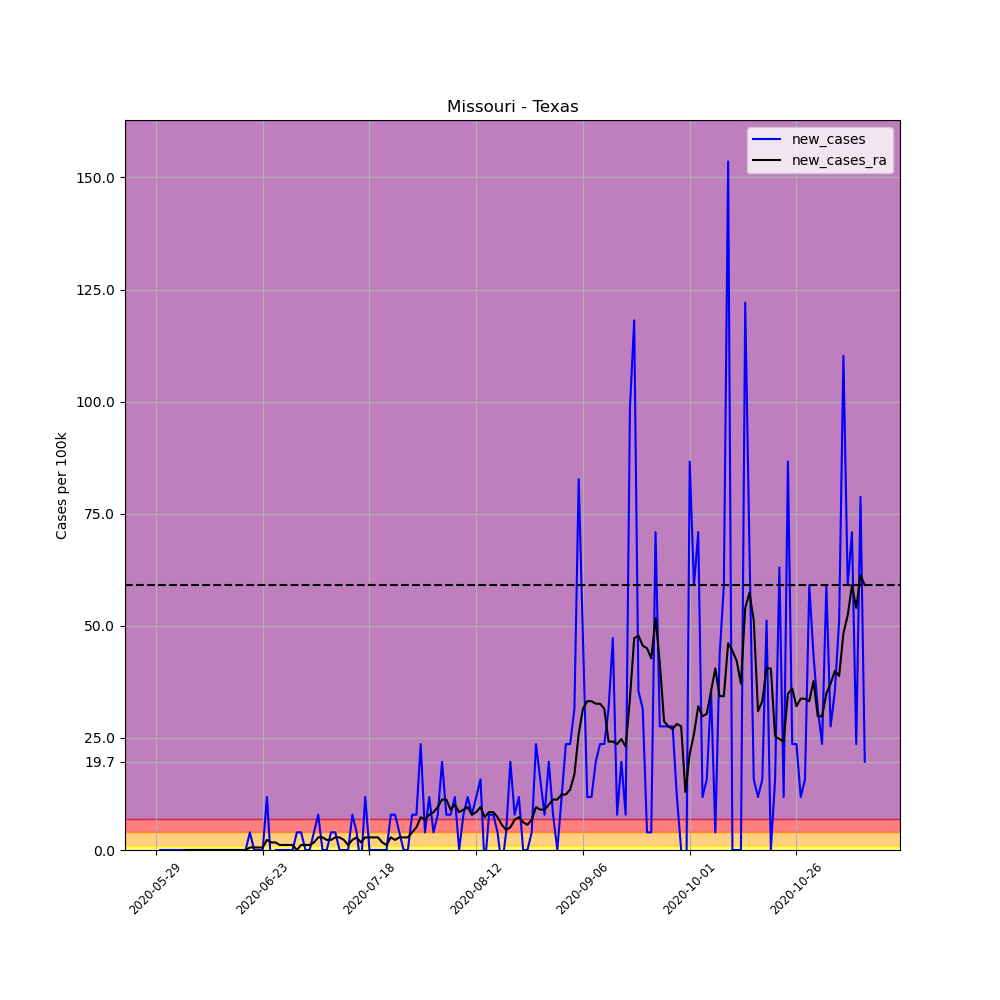

The table this chart was drawn from, first rows:
, date, county, state, fips, cases, deaths, COUNTY, STNAME, CTYNAME, POPESTIMATE2019, per_100k, per_100k_ra, new_cases, new_cases_ra
676217, 2020-05-29, Texas, Missouri, 29215, 1, 0, 215, Missouri, Texas, 25398, 3.937, , , 
676218, 2020-05-30, Texas, Missouri, 29215, 1, 0, 215, Missouri, Texas, 25398, 3.937, , 0.0, 
676219, 2020-05-31, Texas, Missouri, 29215, 1, 0, 215, Missouri, Texas, 25398, 3.937, , 0.0, 
676220, 2020-06-01, Texas, Missouri, 29215, 1, 0, 215, Missouri, Texas, 25398, 3.937, , 0.0, 
676221, 2020-06-02, Texas, Missouri, 29215, 1, 0, 215, Missouri, Texas, 25398, 3.937, , 0.0, 
676222, 2020-06-03, Texas, Missouri, 29215, 1, 0, 215, Missouri, Texas, 25398, 3.937, , 0.0, 
676223, 2020-06-04, Texas, Missouri, 29215, 1, 0, 215, Missouri, Texas, 25398, 3.937, 3.937, 0.0, 
676224, 2020-06-05, Texas, Missouri, 29215, 1, 0, 215, Missouri, Texas, 25398, 3.937, 3.937, 0.0, 0.0
676225, 2020-06-06, Texas, Missouri, 29215, 1, 0, 215, Missouri, Texas, 25398, 3.937, 3.937, 0.0, 0.0
676226, 2020-06-07, Texas, Missouri, 29215, 1, 0, 215, Missouri, Texas, 25398, 3.937, 3.937, 0.0, 0.0
676227, 2020-06-08, Texas, Missouri, 29215, 1, 0, 215, Missouri, Texas, 25398, 3.937, 3.937, 0.0, 0.0
676228, 2020-06-09, Texas, Missouri, 29215, 1, 0, 215, Missouri, Texas, 25398, 3.937, 3.937, 0.0, 0.0
676229, 2020-06-10, Texas, Missouri, 29215, 1, 0, 215, Missouri, Texas, 25398, 3.937, 3.937, 0.0, 0.0
676230, 2020-06-11, Texas, Missouri, 29215, 1, 0, 215, Missouri, Texas, 25398, 3.937, 3.937, 0.0, 0.0
676231, 2020-06-12, Texas, Missouri, 29215, 1, 0, 215, Missouri, Texas, 25398, 3.937, 3.937, 0.0, 0.0
676232, 2020-06-13, Texas, Missouri, 29215, 1, 0, 215, Missouri, Texas, 25398, 3.937, 3.937, 0.0, 0.0
676233, 2020-06-14, Texas, Missouri, 29215, 1, 0, 215, Missouri, Texas, 25398, 3.937, 3.937, 0.0, 0.0
676234, 2020-06-15, Texas, Missouri, 29215, 1, 0, 215, Missouri, Texas, 25398, 3.937, 3.937, 0.0, 0.0
676235, 2020-06-16, Texas, Missouri, 29215, 1, 0, 215, Missouri, Texas, 25398, 3.937, 3.937, 0.0, 0.0
676236, 2020-06-17, Texas, Missouri, 29215, 1, 0, 215, Missouri, Texas, 25398, 3.937, 3.937, 0.0, 0.0
676237, 2020-06-18, Texas, Missouri, 29215, 1, 0, 215, Missouri, Texas, 25398, 3.937, 3.937, 0.0, 0.0
676238, 2020-06-19, Texas, Missouri, 29215, 1, 0, 215, Missouri, Texas, 25398, 3.937, 3.937, 0.0, 0.0
676239, 2020-06-20, Texas, Missouri, 29215, 2, 0, 215, Missouri, Texas, 25398, 7.875, 4.5, 3.937, 0.5625
676240, 2020-06-21, Texas, Missouri, 29215, 2, 0, 215, Missouri, Texas, 25398, 7.875, 5.062, 0.0, 0.5625
676241, 2020-06-22, Texas, Missouri, 29215, 2, 0, 215, Missouri, Texas, 25398, 7.875, 5.625, 0.0, 0.5625
676242, 2020-06-23, Texas, Missouri, 29215, 2, 0, 215, Missouri, Texas, 25398, 7.875, 6.187, 0.0, 0.5625
676243, 2020-06-24, Texas, Missouri, 29215, 5, 0, 215, Missouri, Texas, 25398, 19.69, 8.437, 11.81, 2.25
676244, 2020-06-25, Texas, Missouri, 29215, 4, 0, 215, Missouri, Texas, 25398, 15.75, 10.12, -3.937, 1.687
676245, 2020-06-26, Texas, Missouri, 29215, 4, 0, 215, Missouri, Texas, 25398, 15.75, 11.81, 0.0, 1.687
676246, 2020-06-27, Texas, Missouri, 29215, 4, 0, 215, Missouri, Texas, 25398, 15.75, 12.94, 0.0, 1.125
676247, 2020-06-28, Texas, Missouri, 29215, 4, 0, 215, Missouri, Texas, 25398, 15.75, 14.06, 0.0, 1.125
676248, 2020-06-29, Texas, Missouri, 29215, 4, 0, 215, Missouri, Texas, 25398, 15.75, 15.19, 0.0, 1.125
676249, 2020-06-30, Texas, Missouri, 29215, 4, 0, 215, Missouri, Texas, 25398, 15.75, 16.31, 0.0, 1.125
676250, 2020-07-01, Texas, Missouri, 29215, 5, 0, 215, Missouri, Texas, 25398, 19.69, 16.31, 3.937, 0.0
676251, 2020-07-02, Texas, Missouri, 29215, 6, 0, 215, Missouri, Texas, 25398, 23.62, 17.44, 3.937, 1.125
676252, 2020-07-03, Texas, Missouri, 29215, 6, 0, 215, Missouri, Texas, 25398, 23.62, 18.56, 0.0, 1.125
676253, 2020-07-04, Texas, Missouri, 29215, 6, 0, 215, Missouri, Texas, 25398, 23.62, 19.69, 0.0, 1.125
676254, 2020-07-05, Texas, Missouri, 29215, 7, 0, 215, Missouri, Texas, 25398, 27.56, 21.37, 3.937, 1.687
676255, 2020-07-06, Texas, Missouri, 29215, 9, 0, 215, Missouri, Texas, 25398, 35.44, 24.19, 7.875, 2.812
676256, 2020-07-07, Texas, Missouri, 29215, 9, 0, 215, Missouri, Texas, 25398, 35.44, 27, 0.0, 2.812
676257, 2020-07-08, Texas, Missouri, 29215, 9, 0, 215, Missouri, Texas, 25398, 35.44, 29.25, 0.0, 2.25
676258, 2020-07-09, Texas, Missouri, 29215, 10, 0, 215, Missouri, Texas, 25398, 39.37, 31.5, 3.937, 2.25
676259, 2020-07-10, Texas, Missouri, 29215, 11, 0, 215, Missouri, Texas, 25398, 43.31, 34.31, 3.937, 2.812
676260, 2020-07-11, Texas, Missouri, 29215, 11, 0, 215, Missouri, Texas, 25398, 43.31, 37.12, 0.0, 2.812
676261, 2020-07-12, Texas, Missouri, 29215, 11, 0, 215, Missouri, Texas, 25398, 43.31, 39.37, 0.0, 2.25
676262, 2020-07-13, Texas, Missouri, 29215, 11, 0, 215, Missouri, Texas, 25398, 43.31, 40.5, 0.0, 1.125
676263, 2020-07-14, Texas, Missouri, 29215, 13, 0, 215, Missouri, Texas, 25398, 51.19, 42.75, 7.875, 2.25
676264, 2020-07-15, Texas, Missouri, 29215, 14, 0, 215, Missouri, Texas, 25398, 55.12, 45.56, 3.937, 2.812
676265, 2020-07-16, Texas, Missouri, 29215, 13, 0, 215, Missouri, Texas, 25398, 51.19, 47.25, -3.937, 1.687
676266, 2020-07-17, Texas, Missouri, 29215, 16, 0, 215, Missouri, Texas, 25398, 63, 50.06, 11.81, 2.812
676267, 2020-07-18, Texas, Missouri, 29215, 16, 0, 215, Missouri, Texas, 25398, 63, 52.87, 0.0, 2.812
676268, 2020-07-19, Texas, Missouri, 29215, 16, 0, 215, Missouri, Texas, 25398, 63, 55.68, 0.0, 2.812
676269, 2020-07-20, Texas, Missouri, 29215, 16, 0, 215, Missouri, Texas, 25398, 63, 58.5, 0.0, 2.812
676270, 2020-07-21, Texas, Missouri, 29215, 16, 0, 215, Missouri, Texas, 25398, 63, 60.18, 0.0, 1.687
676271, 2020-07-22, Texas, Missouri, 29215, 16, 0, 215, Missouri, Texas, 25398, 63, 61.31, 0.0, 1.125
676272, 2020-07-23, Texas, Missouri, 29215, 18, 0, 215, Missouri, Texas, 25398, 70.87, 64.12, 7.875, 2.812
676273, 2020-07-24, Texas, Missouri, 29215, 20, 0, 215, Missouri, Texas, 25398, 78.75, 66.37, 7.875, 2.25
676274, 2020-07-25, Texas, Missouri, 29215, 21, 0, 215, Missouri, Texas, 25398, 82.68, 69.18, 3.937, 2.812
676275, 2020-07-26, Texas, Missouri, 29215, 21, 0, 215, Missouri, Texas, 25398, 82.68, 72, 0.0, 2.812
676276, 2020-07-27, Texas, Missouri, 29215, 21, 0, 215, Missouri, Texas, 25398, 82.68, 74.81, 0.0, 2.812
... 107 more rows
